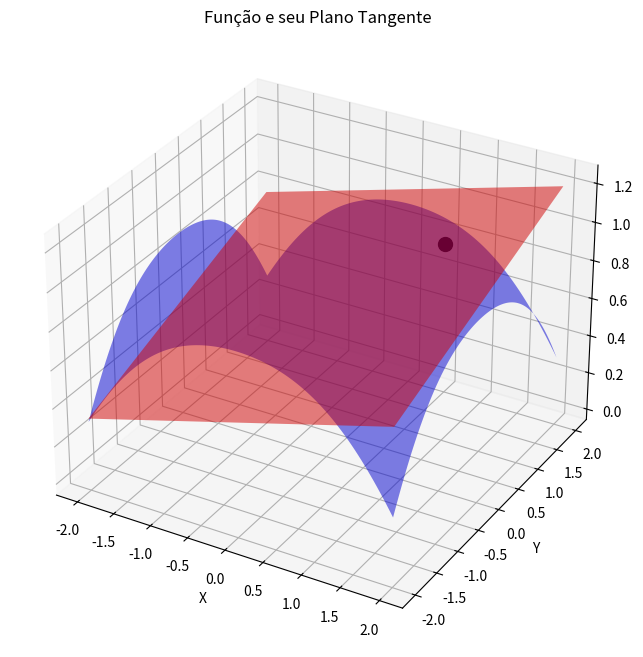

Here is the Python script that generated this plot:
# O plano tangente a uma superfície em um ponto é uma aproximação linear da superfície nesse ponto. 
# A equação do plano tangente é dada por z = f(a, b) + f_x(a, b)(x - a) + f_y(a, b)(y - b), 
# onde f_x e f_y são as derivadas parciais de f em relação a x e y, respectivamente. 
# Neste script, vamos calcular e visualizar o plano tangente para uma função de duas variáveis.

import numpy as np
import matplotlib.pyplot as plt
import sympy as sp

# Inicializando a impressão em LaTeX
sp.init_printing()

def plano_tangente(funcao, ponto):
    """
    Calcula a equação do plano tangente de uma função em um ponto específico.

    :param funcao: Função de duas variáveis (sympy).
    :param ponto: Tupla com as coordenadas (x, y) do ponto de tangência.
    :return: Equação do plano tangente (sympy).
    """
    x, y = sp.symbols('x y')
    z = funcao
    # Calculando as derivadas parciais
    f_x = sp.diff(z, x).subs({x: ponto[0], y: ponto[1]})
    f_y = sp.diff(z, y).subs({x: ponto[0], y: ponto[1]})
    
    # Valor da função no ponto
    z0 = funcao.subs({x: ponto[0], y: ponto[1]})
    
    # Equação do plano tangente
    plano = z0 + f_x * (x - ponto[0]) + f_y * (y - ponto[1])
    return plano

def plotar_plano_tangente(funcao, ponto):
    """
    Plota a função e o seu plano tangente em um gráfico 3D.

    :param funcao: Função de duas variáveis (sympy).
    :param ponto: Tupla com as coordenadas (x, y) do ponto de tangência.
    """
    x, y = sp.symbols('x y')
    z = funcao

    # Criando a grade de pontos
    x_vals = np.linspace(-2, 2, 100)
    y_vals = np.linspace(-2, 2, 100)
    X, Y = np.meshgrid(x_vals, y_vals)
    
    # Avaliando a função original
    Z = sp.lambdify((x, y), z, 'numpy')(X, Y)
    
    # Calculando o plano tangente
    plano = plano_tangente(funcao, ponto)
    Z_tangente = sp.lambdify((x, y), plano, 'numpy')(X, Y)

    # Plotando
    fig = plt.figure(figsize=(10, 8))
    ax = fig.add_subplot(111, projection='3d')
    
    # Superfície original
    ax.plot_surface(X, Y, Z, alpha=0.5, rstride=100, cstride=100, color='blue', label='Superfície f(x, y)')
    
    # Superfície do plano tangente
    ax.plot_surface(X, Y, Z_tangente, alpha=0.5, rstride=100, cstride=100, color='red', label='Plano Tangente')
    
    # Ponto de tangência
    z0 = funcao.subs({x: ponto[0], y: ponto[1]})
    ax.scatter(ponto[0], ponto[1], z0, color='black', s=100)
    
    ax.set_xlabel('X')
    ax.set_ylabel('Y')
    ax.set_zlabel('Z')
    ax.set_title('Função e seu Plano Tangente')
    plt.show()

# Definindo a função
x, y = sp.symbols('x y')
funcao = sp.sin(sp.sqrt(x**2 + y**2))

# Ponto de tangência
ponto_tangente = (1, 1)

# Calculando e exibindo a equação do plano tangente
plano = plano_tangente(funcao, ponto_tangente)
sp.pretty_print(plano)

# Plotando a função e o plano tangente
plotar_plano_tangente(funcao, ponto_tangente)
